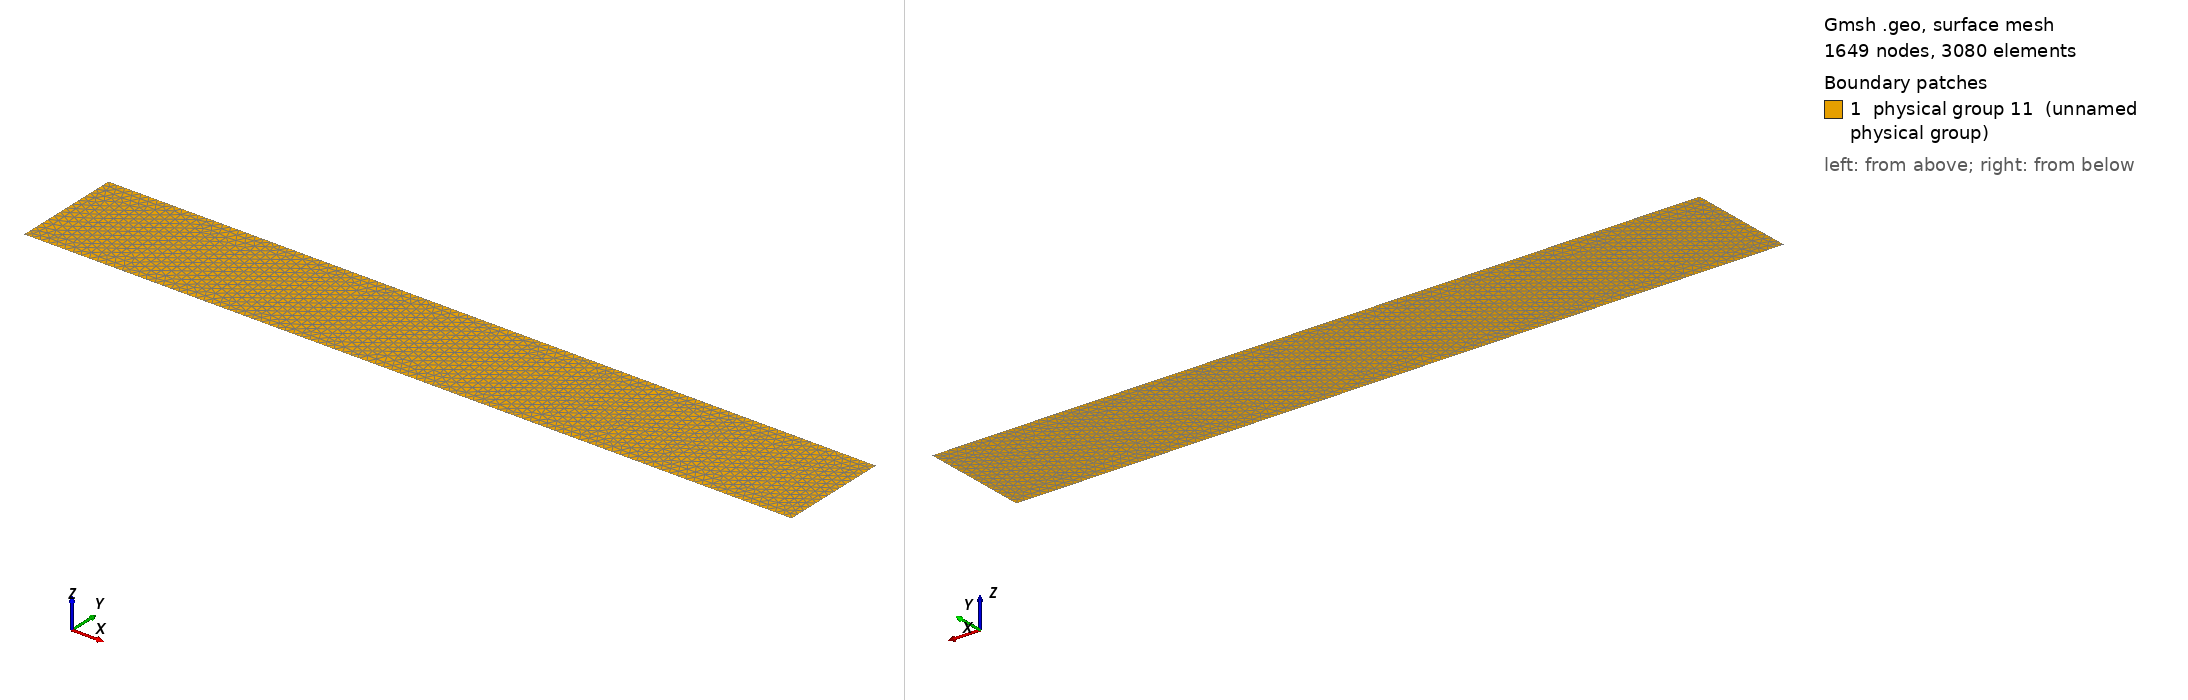

Gmsh geometry script, surface-meshed: 1649 nodes, 3080 surface elements. Boundary patches (legend numbers): 1 physical group 11 (unnamed physical group). Left view from above one corner, right view from below the opposite corner. Legend entries are the model's physical surfaces. The drawing asked Gmsh for element sizes between 1% and 20% of the model's largest extent; the script's own settings can give other sizes.

=== Mesh.geo (drawn) ===
Mesh.Algorithm=5;
Point(1)={1010000,5000,0.0,750};
Point(2)={1010000,-5000,0.0,750};
Point(3)={1080000,-5000,0.0,750};
Point(4)={1080000,5000,0.0,750};
Line(1)={1,2};
Line(2)={2,3};
Line(3)={3,4};
Line(4)={4,1};
Line Loop(5)={1,2,3,4};
Physical Line(6)={1};
Physical Line(7)={2};
Physical Line(8)={3};
Physical Line(9)={4};
Plane Surface(10)={5};
Physical Surface(11)={10};
Field[1] = Box;
Field[1].VIn = 100;
Field[1].VOut = 750;
Field[1].XMax = 1080000;
Field[1].XMin = 1053500;
Field[1].YMax = 700;
Field[1].YMin = -700;
Field[1].ZMax = 0;
Field[1].ZMin = 0;
Background Field = 1;
